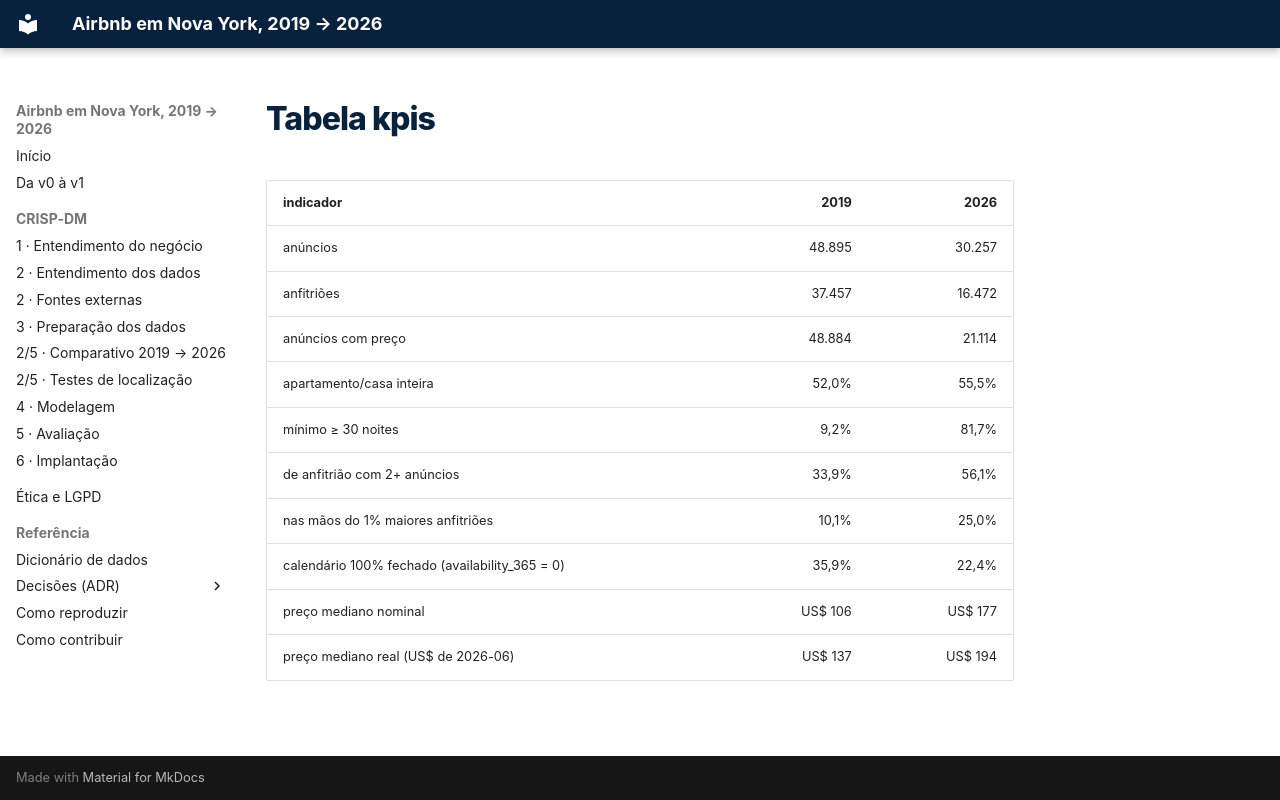

repository: felipe44776-eseg/data-science-2-eseg-airbnb-nyc · page: _snippets/tabela_kpis/index.html · generator: mkdocs

| indicador | 2019 | 2026 |
| --- | ---: | ---: |
| anúncios | 48.895 | 30.257 |
| anfitriões | 37.457 | 16.472 |
| anúncios com preço | 48.884 | 21.114 |
| apartamento/casa inteira | 52,0% | 55,5% |
| mínimo ≥ 30 noites | 9,2% | 81,7% |
| de anfitrião com 2+ anúncios | 33,9% | 56,1% |
| nas mãos do 1% maiores anfitriões | 10,1% | 25,0% |
| calendário 100% fechado (availability_365 = 0) | 35,9% | 22,4% |
| preço mediano nominal | US$ 106 | US$ 177 |
| preço mediano real (US$ de 2026-06) | US$ 137 | US$ 194 |
